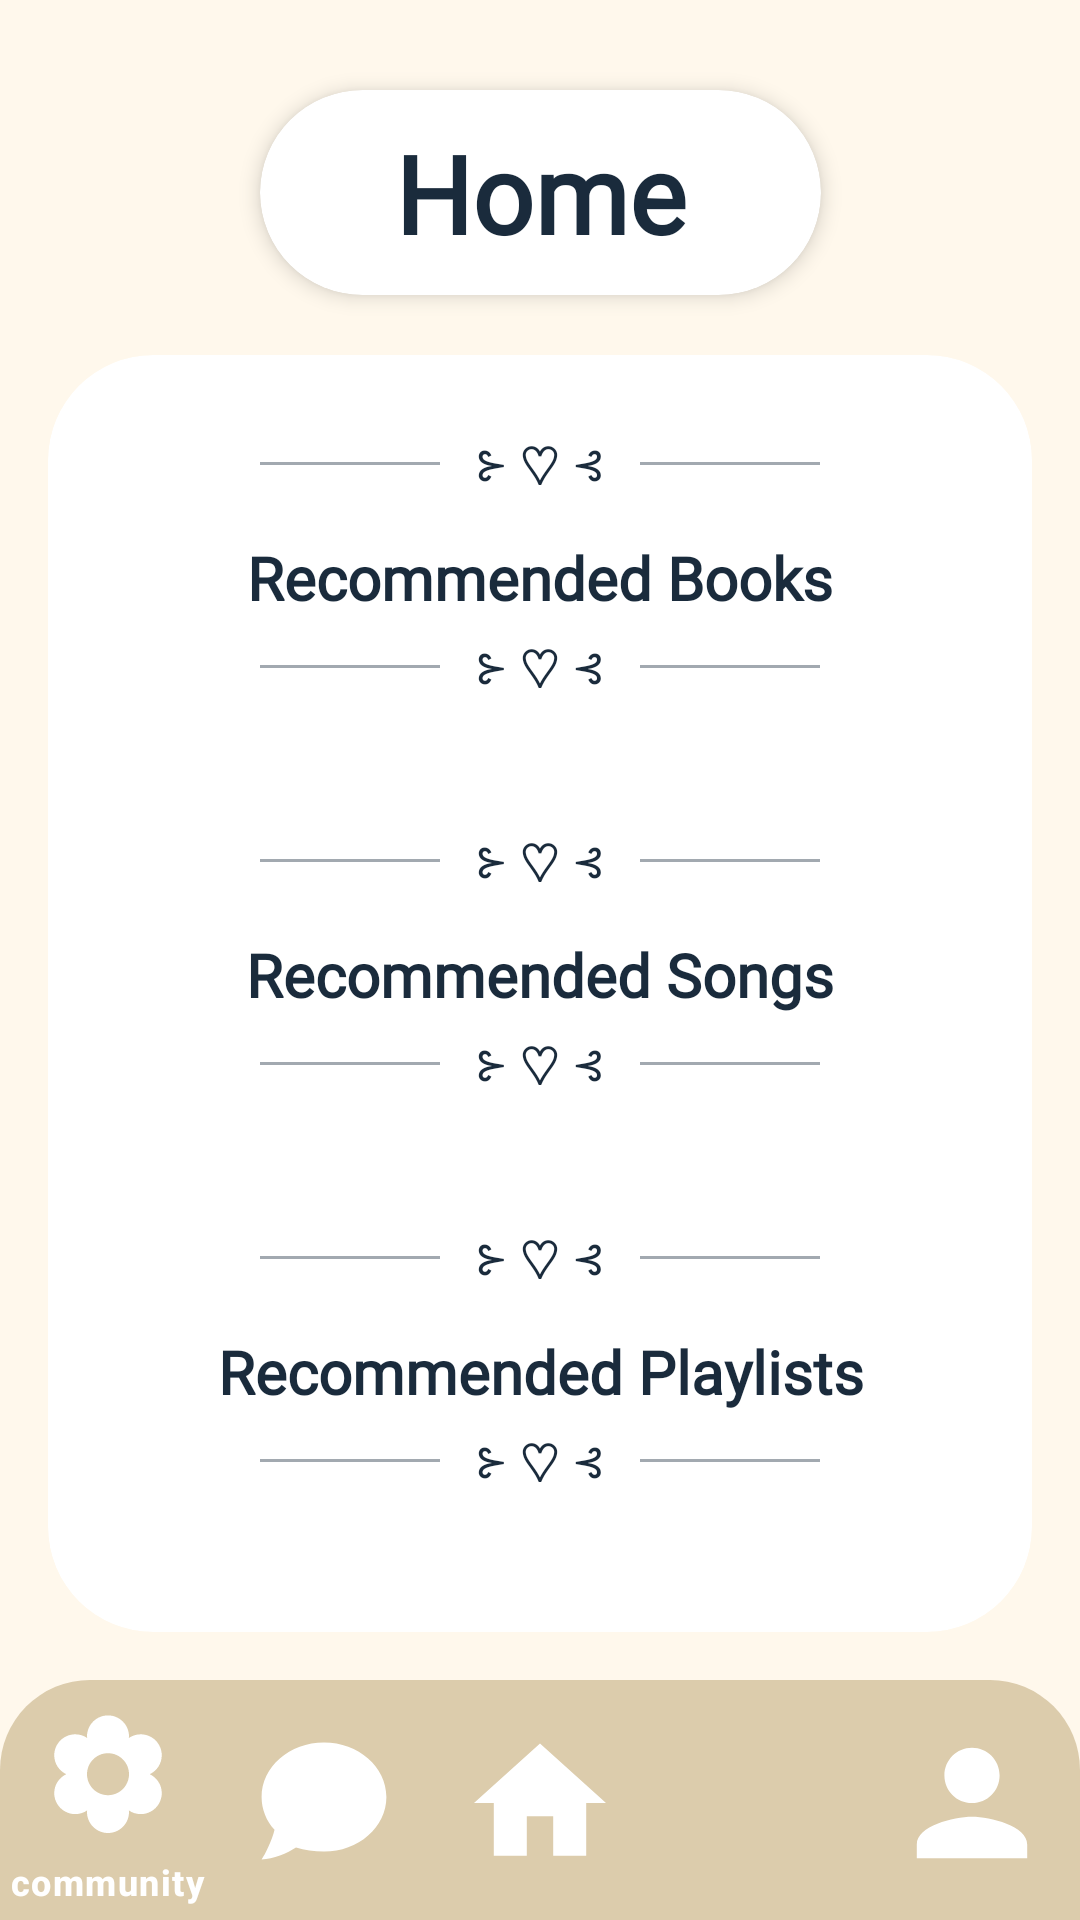

Reconstruct the res/layout file that produces this screen, plus the resources it refers to.
<!-- AndroidManifest.xml: application theme Theme.Harmonia -->
<!-- res/layout/activity_home.xml -->
<?xml version="1.0" encoding="utf-8"?>
<androidx.constraintlayout.widget.ConstraintLayout
    xmlns:android="http://schemas.android.com/apk/res/android"
    xmlns:app="http://schemas.android.com/apk/res-auto"
    android:id="@+id/main"
    android:layout_width="match_parent"
    android:layout_height="match_parent"
    android:background="#FFF8EC">

    <androidx.cardview.widget.CardView
        android:id="@+id/titleCard"
        android:layout_width="wrap_content"
        android:layout_height="wrap_content"
        android:layout_marginTop="30dp"
        app:cardBackgroundColor="#FFFFFF"
        app:cardCornerRadius="40dp"
        app:cardElevation="4dp"
        app:layout_constraintEnd_toEndOf="parent"
        app:layout_constraintStart_toStartOf="parent"
        app:layout_constraintTop_toTopOf="parent">

        <TextView
            android:id="@+id/mainTitle"
            android:layout_width="wrap_content"
            android:layout_height="wrap_content"
            android:layout_gravity="center"
            android:gravity="center"
            android:paddingStart="45dp"
            android:paddingEnd="45dp"
            android:paddingTop="10dp"
            android:paddingBottom="10dp"
            android:text="Home"
            android:textStyle="bold"
            android:textColor="#1A2B3C"
            android:textSize="36sp"
            android:fontFamily="@font/myfont4" />
    </androidx.cardview.widget.CardView>

    <com.google.android.material.bottomnavigation.BottomNavigationView
        android:id="@+id/bottom_navigation_home"
        android:layout_width="match_parent"
        android:layout_height="wrap_content"
        app:itemIconTint="#FFFFFF"
        app:itemTextColor="#FFFFFF"
        app:menu="@menu/bottom_menu"
        app:itemIconSize="48dp"
        app:itemPaddingTop="8dp"
        app:itemPaddingBottom="8dp"
        app:itemActiveIndicatorStyle="@null"
        app:layout_constraintBottom_toBottomOf="parent"
        app:layout_constraintLeft_toLeftOf="parent"
        app:layout_constraintRight_toRightOf="parent"
        android:background="@drawable/bottom_nav_bg"
        app:backgroundTint="@null"/>

    <androidx.cardview.widget.CardView
        android:id="@+id/whiteCard"
        android:layout_width="0dp"
        android:layout_height="0dp"
        android:layout_marginStart="16dp"
        android:layout_marginTop="20dp"
        android:layout_marginEnd="16dp"
        android:layout_marginBottom="16dp"
        app:cardCornerRadius="35dp"
        app:cardElevation="0dp"
        app:layout_constraintBottom_toTopOf="@+id/bottom_navigation_home"
        app:layout_constraintEnd_toEndOf="parent"
        app:layout_constraintStart_toStartOf="parent"
        app:layout_constraintTop_toBottomOf="@+id/titleCard">

        <androidx.core.widget.NestedScrollView
            android:layout_width="match_parent"
            android:layout_height="match_parent"
            android:fillViewport="true"
            android:scrollbars="none">

            <LinearLayout
                android:layout_width="match_parent"
                android:layout_height="wrap_content"
                android:orientation="vertical"
                android:padding="20dp">

                <LinearLayout
                    android:layout_width="match_parent"
                    android:layout_height="wrap_content"
                    android:gravity="center"
                    android:orientation="horizontal"
                    android:layout_marginTop="4dp"
                    android:layout_marginBottom="12dp">
                    <View android:layout_width="60dp" android:layout_height="1dp" android:background="#1A2B3C" android:alpha="0.4" />
                    <TextView android:layout_width="wrap_content" android:layout_height="wrap_content" android:layout_marginHorizontal="12dp" android:text="⊱ ♡ ⊰" android:textColor="#1A2B3C" android:textSize="18sp" />
                    <View android:layout_width="60dp" android:layout_height="1dp" android:background="#1A2B3C" android:alpha="0.4" />
                </LinearLayout>


                <TextView
                    android:id="@+id/booksrec"
                    android:layout_width="match_parent"
                    android:layout_height="wrap_content"
                    android:textColor="#1A2B3C"
                    android:text="Recommended Books"
                    android:textSize="20sp"
                    android:gravity="center"
                    android:textStyle="bold"
                    android:fontFamily="@font/myfont4"/>

                <LinearLayout
                    android:layout_width="match_parent"
                    android:layout_height="wrap_content"
                    android:gravity="center"
                    android:orientation="horizontal"
                    android:layout_marginTop="4dp"
                    android:layout_marginBottom="12dp">
                    <View android:layout_width="60dp" android:layout_height="1dp" android:background="#1A2B3C" android:alpha="0.4" />
                    <TextView android:layout_width="wrap_content" android:layout_height="wrap_content" android:layout_marginHorizontal="12dp" android:text="⊱ ♡ ⊰" android:textColor="#1A2B3C" android:textSize="18sp" />
                    <View android:layout_width="60dp" android:layout_height="1dp" android:background="#1A2B3C" android:alpha="0.4" />
                </LinearLayout>

                <androidx.recyclerview.widget.RecyclerView
                    android:id="@+id/recycler_booksrec"
                    android:layout_width="match_parent"
                    android:layout_height="wrap_content"
                    android:nestedScrollingEnabled="false"
                    android:layout_marginBottom="24dp"/>
                <LinearLayout
                    android:layout_width="match_parent"
                    android:layout_height="wrap_content"
                    android:gravity="center"
                    android:orientation="horizontal"
                    android:layout_marginTop="4dp"
                    android:layout_marginBottom="12dp">
                    <View android:layout_width="60dp" android:layout_height="1dp" android:background="#1A2B3C" android:alpha="0.4" />
                    <TextView android:layout_width="wrap_content" android:layout_height="wrap_content" android:layout_marginHorizontal="12dp" android:text="⊱ ♡ ⊰" android:textColor="#1A2B3C" android:textSize="18sp" />
                    <View android:layout_width="60dp" android:layout_height="1dp" android:background="#1A2B3C" android:alpha="0.4" />
                </LinearLayout>
                <TextView
                    android:id="@+id/songsrec"
                    android:layout_width="match_parent"
                    android:layout_height="wrap_content"
                    android:textColor="#1A2B3C"
                    android:text="Recommended Songs"
                    android:textSize="20sp"
                    android:gravity="center"
                    android:textStyle="bold"
                    android:fontFamily="@font/myfont4"/>

                <LinearLayout
                    android:layout_width="match_parent"
                    android:layout_height="wrap_content"
                    android:gravity="center"
                    android:orientation="horizontal"
                    android:layout_marginTop="4dp"
                    android:layout_marginBottom="12dp">
                    <View android:layout_width="60dp" android:layout_height="1dp" android:background="#1A2B3C" android:alpha="0.4" />
                    <TextView android:layout_width="wrap_content" android:layout_height="wrap_content" android:layout_marginHorizontal="12dp" android:text="⊱ ♡ ⊰" android:textColor="#1A2B3C" android:textSize="18sp" />
                    <View android:layout_width="60dp" android:layout_height="1dp" android:background="#1A2B3C" android:alpha="0.4" />
                </LinearLayout>

                <androidx.recyclerview.widget.RecyclerView
                    android:id="@+id/recycler_songsrec"
                    android:layout_width="match_parent"
                    android:layout_height="wrap_content"
                    android:nestedScrollingEnabled="false"
                    android:layout_marginBottom="24dp"/>

                <LinearLayout
                    android:layout_width="match_parent"
                    android:layout_height="wrap_content"
                    android:gravity="center"
                    android:orientation="horizontal"
                    android:layout_marginTop="4dp"
                    android:layout_marginBottom="12dp">
                    <View android:layout_width="60dp" android:layout_height="1dp" android:background="#1A2B3C" android:alpha="0.4" />
                    <TextView android:layout_width="wrap_content" android:layout_height="wrap_content" android:layout_marginHorizontal="12dp" android:text="⊱ ♡ ⊰" android:textColor="#1A2B3C" android:textSize="18sp" />
                    <View android:layout_width="60dp" android:layout_height="1dp" android:background="#1A2B3C" android:alpha="0.4" />
                </LinearLayout>


                <TextView
                    android:id="@+id/playlistrec"
                    android:layout_width="match_parent"
                    android:layout_height="wrap_content"
                    android:textColor="#1A2B3C"
                    android:text="Recommended Playlists"
                    android:textSize="20sp"
                    android:gravity="center"
                    android:textStyle="bold"
                    android:fontFamily="@font/myfont4"/>

                <LinearLayout
                    android:layout_width="match_parent"
                    android:layout_height="wrap_content"
                    android:gravity="center"
                    android:orientation="horizontal"
                    android:layout_marginTop="4dp"
                    android:layout_marginBottom="12dp">
                    <View android:layout_width="60dp" android:layout_height="1dp" android:background="#1A2B3C" android:alpha="0.4" />
                    <TextView android:layout_width="wrap_content" android:layout_height="wrap_content" android:layout_marginHorizontal="12dp" android:text="⊱ ♡ ⊰" android:textColor="#1A2B3C" android:textSize="18sp" />
                    <View android:layout_width="60dp" android:layout_height="1dp" android:background="#1A2B3C" android:alpha="0.4" />
                </LinearLayout>

                <androidx.recyclerview.widget.RecyclerView
                    android:id="@+id/recycler_playlistrec"
                    android:layout_width="match_parent"
                    android:layout_height="wrap_content"
                    android:layout_marginBottom="24dp"
                    android:nestedScrollingEnabled="false" />

            </LinearLayout>
        </androidx.core.widget.NestedScrollView>
    </androidx.cardview.widget.CardView>

</androidx.constraintlayout.widget.ConstraintLayout>
<!-- resources referenced by this layout -->
<resources>
  <!-- drawable bottom_nav_bg (drawable) -->
  <?xml version="1.0" encoding="utf-8"?>
  <shape xmlns:android="http://schemas.android.com/apk/res/android">
      <solid android:color="#DCCCAC" />
  
      <corners
          android:topLeftRadius="30dp"
          android:topRightRadius="30dp" />
  </shape>
  <style name="Theme.Harmonia" parent="Base.Theme.Harmonia" />
  <style name="Base.Theme.Harmonia" parent="Theme.Material3.DayNight.NoActionBar">
          
          
      </style>
</resources>
